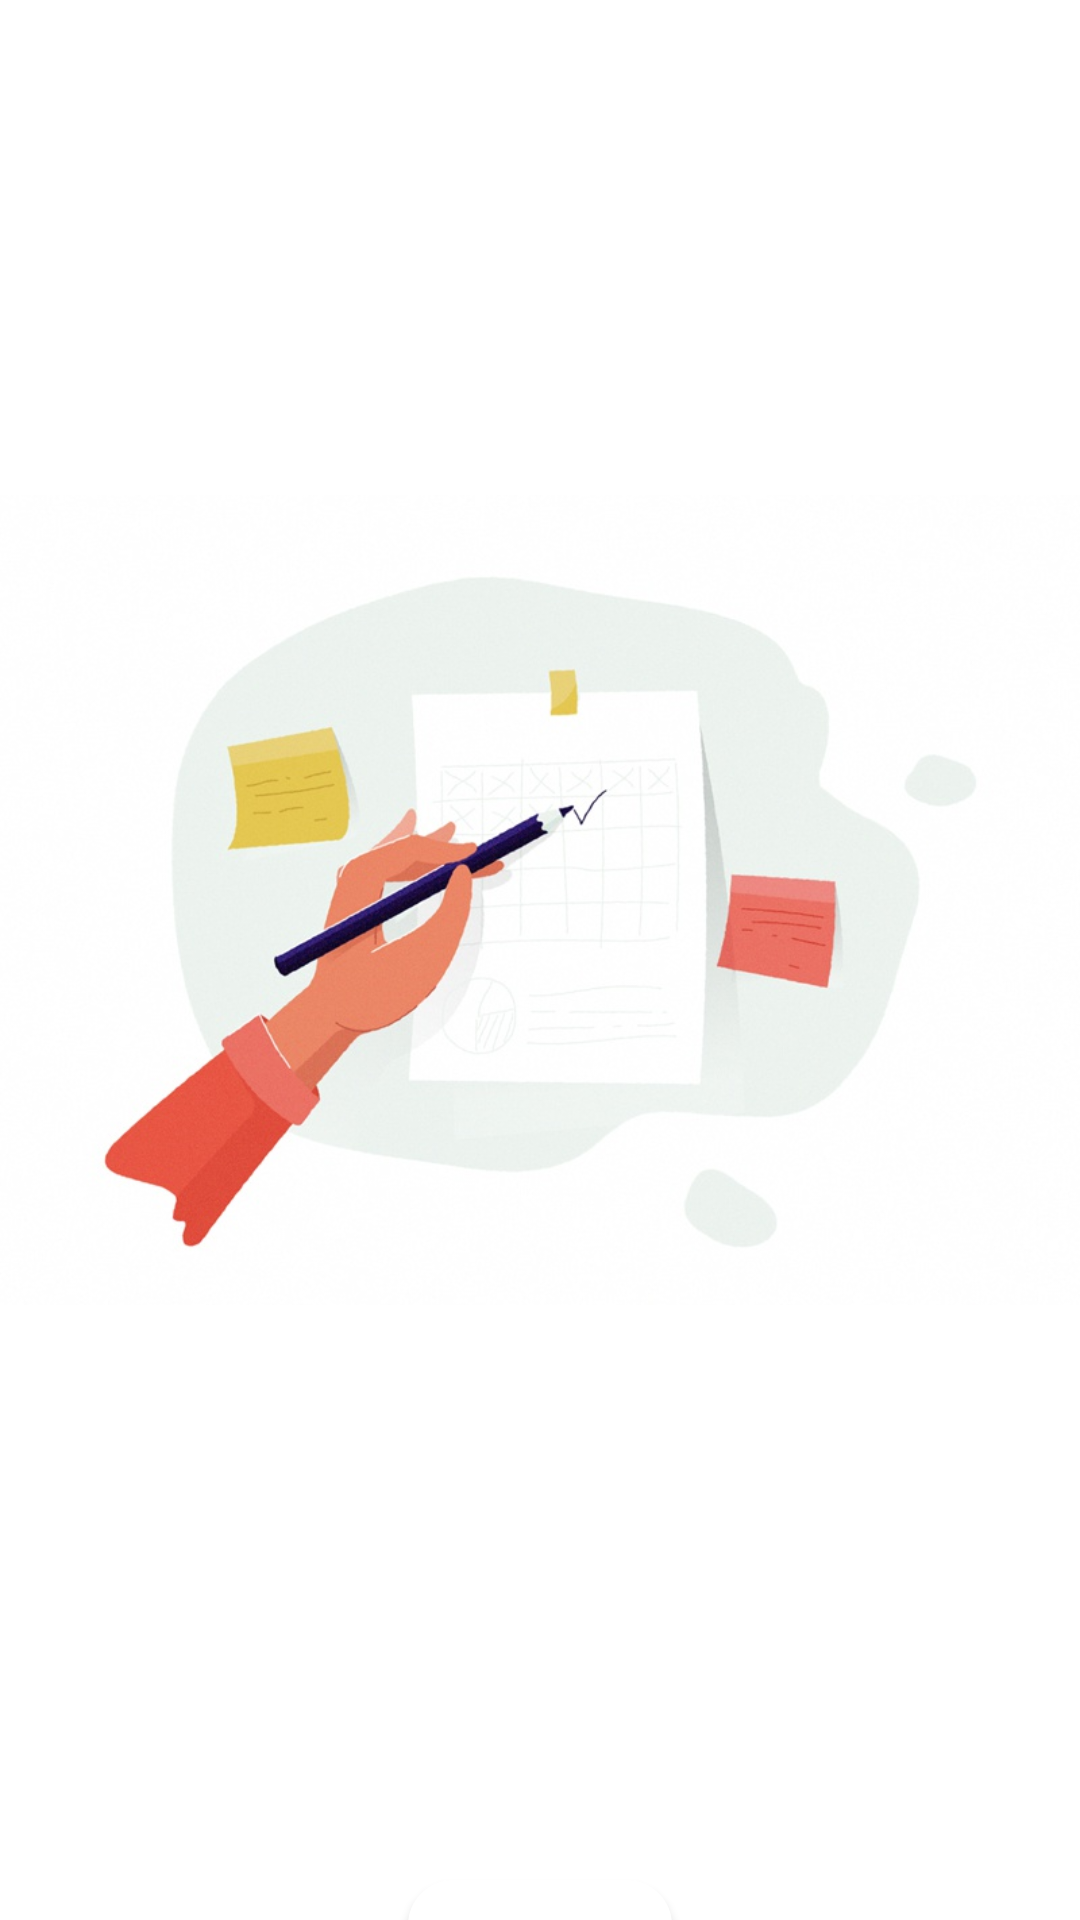

The Android layout XML behind this screen, and the referenced resources:
<!-- AndroidManifest.xml: application theme Theme.SocietyManagementApplication -->
<!-- res/layout/activity_splash_screen1.xml -->
<?xml version="1.0" encoding="utf-8"?>
<androidx.constraintlayout.widget.ConstraintLayout xmlns:android="http://schemas.android.com/apk/res/android"
    xmlns:app="http://schemas.android.com/apk/res-auto"
    xmlns:tools="http://schemas.android.com/tools"
    android:layout_width="match_parent"
    android:layout_height="match_parent"
    tools:context=".SplashScreen1"
    android:background="#FFFFFF"    >

    <ImageView
        android:id="@+id/writingimageView"
        android:layout_width="match_parent"
        android:layout_height="wrap_content"
        android:src="@drawable/writing"
        app:layout_constraintEnd_toEndOf="parent"
        app:layout_constraintStart_toStartOf="parent"
        app:layout_constraintTop_toTopOf="parent" />

    <ImageView
        android:id="@+id/waveimg"
        android:layout_width="561dp"
        android:layout_height="614dp"
        android:layout_marginTop="-200dp"
        android:scaleType="centerCrop"
        android:src="@drawable/graph"
        app:layout_constraintEnd_toEndOf="parent"
        app:layout_constraintHorizontal_bias="0.54"
        app:layout_constraintStart_toStartOf="parent"
        app:layout_constraintTop_toBottomOf="@+id/writingimageView" />

    <TextView
        android:id="@+id/intro1_title1"
        android:layout_width="wrap_content"
        android:layout_height="wrap_content"
        android:layout_marginTop="-20dp"
        android:text="Keep a track of Maintenance"
        android:textColor="#FFFFFF"
        android:textSize="26dp"
        android:textStyle="bold"
        app:layout_constraintBottom_toBottomOf="parent"
        app:layout_constraintEnd_toEndOf="parent"
        app:layout_constraintStart_toStartOf="parent"
        app:layout_constraintTop_toBottomOf="@+id/writingimageView"
        app:layout_constraintVertical_bias="0.0" />

    <TextView
        android:id="@+id/intro1_title2"
        android:layout_width="wrap_content"
        android:layout_height="wrap_content"
        android:text="Payment"
        android:textColor="#FFFFFF"
        android:textSize="26dp"
        android:textStyle="bold"
        app:layout_constraintBottom_toBottomOf="parent"
        app:layout_constraintEnd_toEndOf="parent"
        app:layout_constraintStart_toStartOf="parent"
        app:layout_constraintTop_toBottomOf="@+id/intro1_title1"
        app:layout_constraintVertical_bias="0.0" />

    <LinearLayout
        android:id="@+id/cricle_slider"
        android:layout_width="wrap_content"
        android:layout_height="wrap_content"
        android:orientation="horizontal"
        app:layout_constraintBottom_toTopOf="@id/intro1_next_btn"
        app:layout_constraintEnd_toEndOf="parent"
        app:layout_constraintStart_toStartOf="parent"
        app:layout_constraintTop_toBottomOf="@+id/intro1_title2">

        <ImageView
            android:layout_width="wrap_content"
            android:layout_height="wrap_content"
            android:src="@drawable/ic_fillcircle_24" />

        <ImageView
            android:layout_width="wrap_content"
            android:layout_height="wrap_content"
            android:layout_marginLeft="40dp"
            android:src="@drawable/ic_outline_circle_24" />

        <ImageView
            android:layout_width="wrap_content"
            android:layout_height="wrap_content"
            android:layout_marginLeft="40dp"
            android:src="@drawable/ic_outline_circle_24" />


    </LinearLayout>

    <androidx.appcompat.widget.AppCompatButton
        android:id="@+id/intro1_next_btn"
        android:layout_width="wrap_content"
        android:layout_height="wrap_content"
        android:backgroundTint="@color/white"
        android:padding="10dp"
        android:text="Next"
        android:background="@drawable/button_corner"


        android:textAllCaps="false"
        android:textColor="#445BC3"
        android:textSize="26sp"

        app:layout_constraintBottom_toBottomOf="parent"
        app:layout_constraintEnd_toEndOf="parent"
        app:layout_constraintStart_toStartOf="parent"
        app:layout_constraintTop_toBottomOf="@+id/cricle_slider" />

</androidx.constraintlayout.widget.ConstraintLayout>
<!-- resources referenced by this layout -->
<resources>
  <!-- drawable button_corner (drawable) -->
  <?xml version="1.0" encoding="utf-8"?>
  <shape xmlns:android="http://schemas.android.com/apk/res/android"
      android:shape="rectangle">
  
      <corners android:topLeftRadius="15dp"
          android:bottomRightRadius="15dp"
          android:bottomLeftRadius="15dp"
          android:topRightRadius="15dp"/>
  
      <solid
          android:color="#0065ff"/>
  </shape>
  <!-- drawable ic_fillcircle_24 (drawable) -->
  <vector xmlns:android="http://schemas.android.com/apk/res/android"
      android:width="18dp"
      android:height="18dp"
      android:tint="#FFFFFF"
      android:viewportWidth="24"
      android:viewportHeight="24">
      <path
          android:fillColor="@android:color/white"
          android:pathData="M12,2C6.47,2 2,6.47 2,12s4.47,10 10,10 10,-4.47 10,-10S17.53,2 12,2z" />
  </vector>
  <!-- drawable ic_outline_circle_24 (drawable) -->
  <vector xmlns:android="http://schemas.android.com/apk/res/android"
      android:width="18dp"
      android:height="18dp"
      android:tint="#FFFFFF"
      android:viewportWidth="24"
      android:viewportHeight="24">
      <path
          android:fillColor="@android:color/white"
          android:pathData="M12,2C6.47,2 2,6.47 2,12c0,5.53 4.47,10 10,10s10,-4.47 10,-10C22,6.47 17.53,2 12,2zM12,20c-4.42,0 -8,-3.58 -8,-8c0,-4.42 3.58,-8 8,-8s8,3.58 8,8C20,16.42 16.42,20 12,20z" />
  </vector>
  <!-- drawable writing: jpg bitmap (drawable, 61591 bytes) -->
  <style name="Theme.SocietyManagementApplication" parent="Theme.MaterialComponents.DayNight.DarkActionBar">
          
          <item name="colorPrimary">#445BC3</item>
          <item name="colorPrimaryVariant">#445BC3</item>
          <item name="colorOnPrimary">@color/white</item>
          
          <item name="colorSecondary">#445BC3</item>
          <item name="colorSecondaryVariant">@color/teal_700</item>
          <item name="colorOnSecondary">@color/black</item>
          
          <item name="android:statusBarColor" tools:targetApi="l">#141E27</item>
          
      </style>
  <!-- not gathered from this repository: default colours our renderer supplied (Android Studio template values) -->
  <color name="teal_700">#FF018786</color>
  <color name="black">#FF000000</color>
  <color name="white">#FFFFFFFF</color>
</resources>
